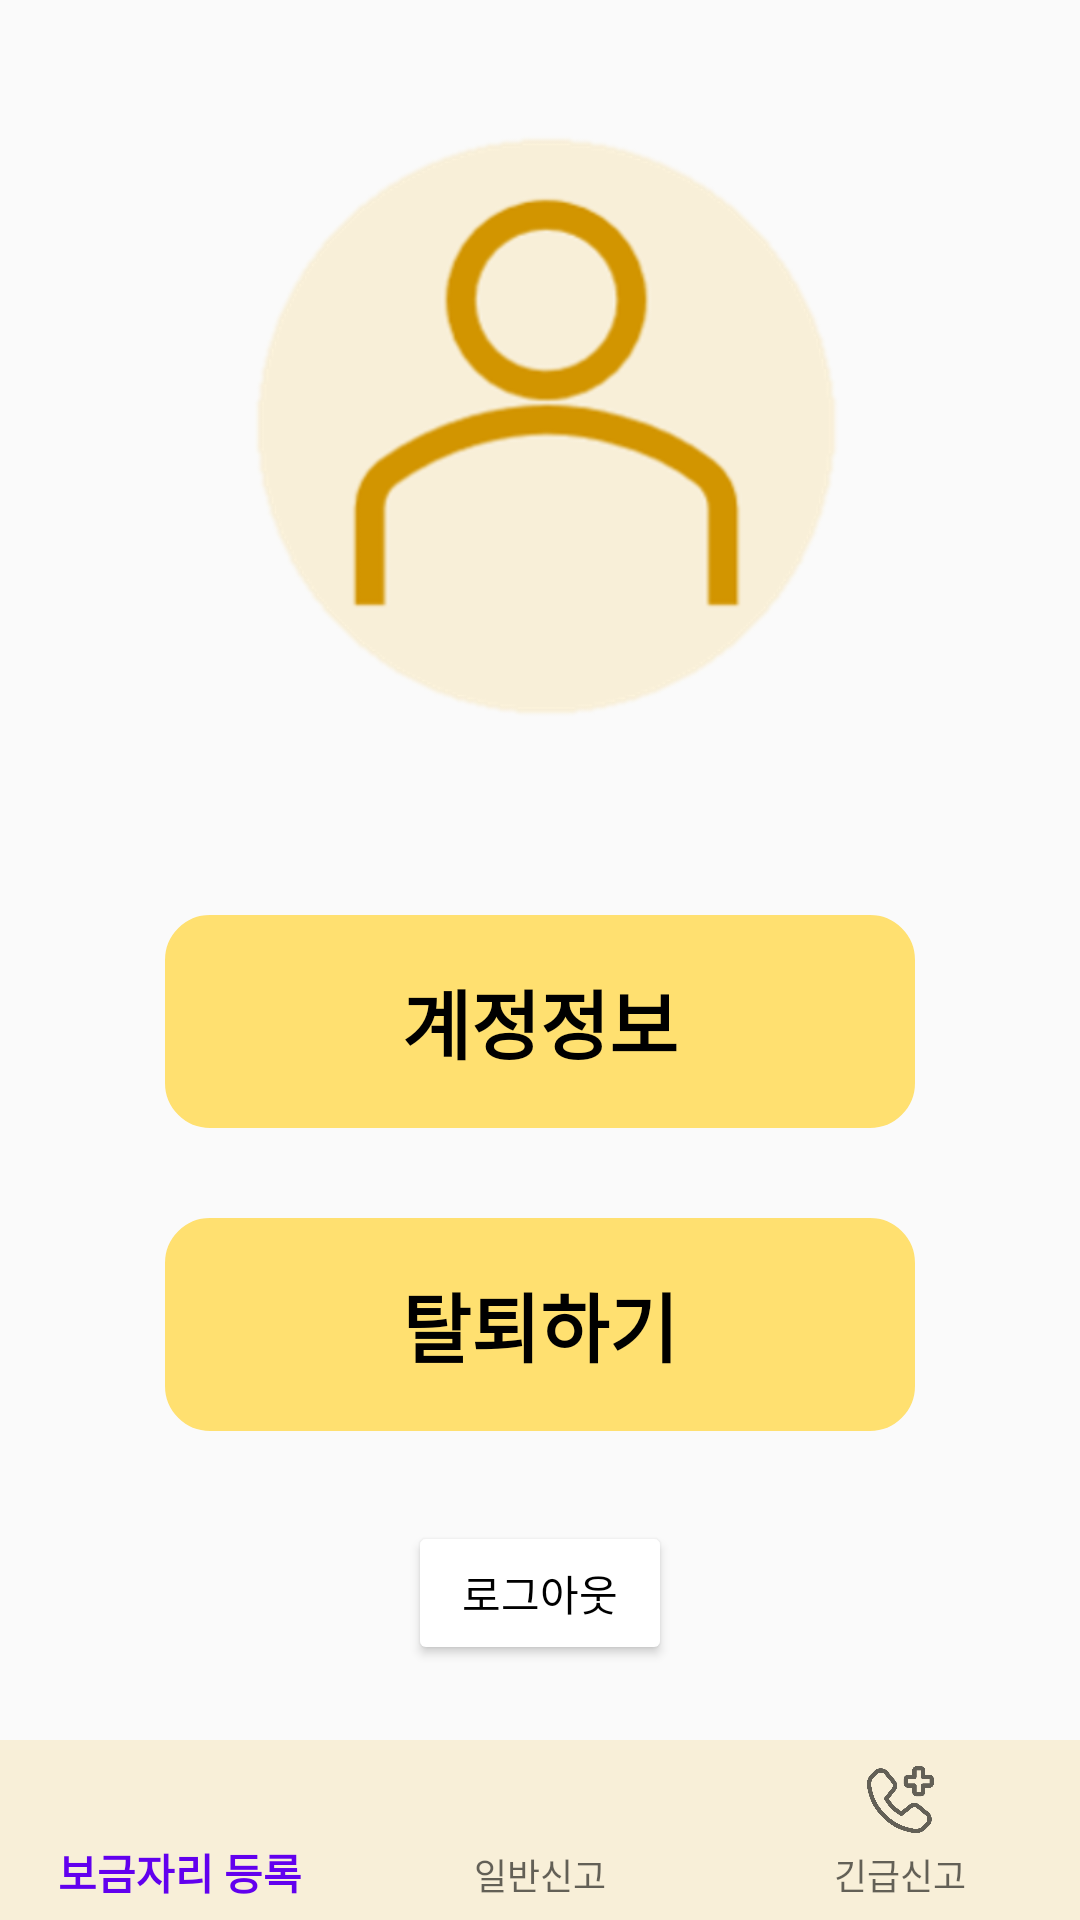

Here is an Android app screen rendered from its layout file. Give the layout XML and the strings, colors and styles it references.
<!-- AndroidManifest.xml: application theme Theme.Capstone -->
<!-- res/layout/activity_lender_mypage.xml -->
<?xml version="1.0" encoding="utf-8"?>
<LinearLayout
    xmlns:android="http://schemas.android.com/apk/res/android"
    xmlns:app="http://schemas.android.com/apk/res-auto"
    xmlns:tools="http://schemas.android.com/tools"
    android:layout_width="match_parent"
    android:layout_height="match_parent"
    android:orientation="vertical"
    tools:context=".FindNest">

    <LinearLayout
        android:layout_width="match_parent"
        android:layout_height="match_parent"
        android:gravity="center"
        android:layout_gravity="center"
        android:orientation="vertical"
        android:paddingLeft="30dp"
        android:paddingRight="30dp"
        android:layout_weight="1">

        <ImageView
            android:id="@+id/UserImage"
            android:layout_width="230dp"
            android:layout_height="230dp"
            app:srcCompat="@drawable/my2" />

        <Button
            android:layout_marginTop="50dp"
            android:id="@+id/accountButton"
            android:layout_width="250dp"
            android:layout_height="71dp"
            android:textSize="25sp"
            android:textStyle="bold"
            android:background="@drawable/border_button"
            android:backgroundTint="#FFE070"
            android:textColor="@color/black"
            android:text="계정정보" />

        <Button
            android:layout_marginTop="30dp"
            android:id="@+id/deleteButton"
            android:layout_width="250dp"
            android:layout_height="71dp"
            android:textSize="25sp"
            android:textStyle="bold"
            android:background="@drawable/border_button"
            android:backgroundTint="#FFE070"
            android:textColor="@color/black"
            android:text="탈퇴하기" />

        <Button
            android:id="@+id/logoutLenderButton"
            android:layout_marginTop="30dp"
            android:layout_width="wrap_content"
            android:layout_height="wrap_content"
            android:backgroundTint="@color/white"
            android:textColor="@color/black"
            android:text="로그아웃" />
    </LinearLayout>

    <LinearLayout
        android:layout_height="wrap_content"
        android:layout_width="match_parent">

        <com.google.android.material.bottomnavigation.BottomNavigationView
            android:id="@+id/bottomNavigation"
            android:layout_width="match_parent"
            android:layout_height="60dp"
            android:layout_gravity="bottom"
            app:itemBackground="@color/gugugu"
            app:labelVisibilityMode="labeled"
            app:menu="@menu/lender_bottom_menu" />
    </LinearLayout>
</LinearLayout>
<!-- resources referenced by this layout -->
<resources>
  <color name="black">#000000</color>
  <color name="gugugu">#F8EFD8</color>
  <color name="white">#FFFFFF</color>
  <!-- drawable border_button (drawable) -->
  <?xml version="1.0" encoding="utf-8"?>
  <selector xmlns:android="http://schemas.android.com/apk/res/android">
  
  
  
      
  
      <item android:state_focused="true">
  
          <shape xmlns:android="http://schemas.android.com/apk/res/android" android:shape="rectangle">
  
              <stroke
                  android:width="2dp"
                  android:color="#000000" />
              <corners android:radius="4dp"/>
              <solid
  
                  android:color="#FFFFFF" />
  
          </shape>
      </item>
  
      <item android:state_focused="false">
  
          <shape xmlns:android="http://schemas.android.com/apk/res/android" android:shape="rectangle">
  
              <stroke
                  android:width="20dp"
                  android:color="#000000" />
              <corners android:radius="5dp"/>
  
          </shape>
      </item>
  
  </selector>
  <!-- drawable my2: png bitmap (drawable, 52534 bytes) -->
  <style name="Theme.Capstone" parent="Theme.AppCompat.Light">
          
          <item name="colorPrimary">@color/purple_500</item>
          <item name="colorPrimaryVariant">@color/purple_700</item>
          <item name="colorOnPrimary">@color/white</item>
          
          <item name="colorSecondary">@color/teal_200</item>
          <item name="colorSecondaryVariant">@color/teal_700</item>
          <item name="colorOnSecondary">@color/black</item>
          <item name="windowNoTitle">true</item>
          <item name="android:windowFullscreen">true</item>
          
          <item name="android:statusBarColor">?attr/colorPrimaryVariant</item>
          
      </style>
  <color name="purple_500">#FF6200EE</color>
  <color name="purple_700">#FF3700B3</color>
  <color name="teal_200">#FF03DAC5</color>
  <color name="teal_700">#FF018786</color>
</resources>
